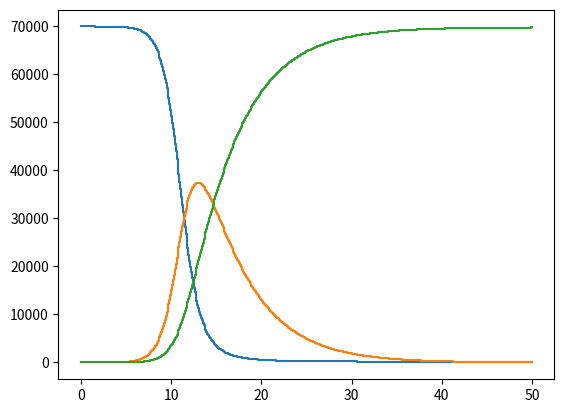

Write the Python code that produced this figure.
import matplotlib.pyplot as plt
import numpy as np
import copy
from scipy.integrate import solve_ivp

## Etat initial 
E_init = np.zeros(3)
N = 70000
E_init[1] = 1
E_init[0] = N-E_init[1]


#beta = 1
#gamma = 0.4

#beta = 1.2
#gamma = 0.2


def DureeSejour(etat,beta,gamma,N):
	tps_guerison = -np.log(np.random.rand())/(gamma*etat[1])
	tps_conta = -np.log(np.random.rand())/(beta*etat[0]*etat[1]/N)
	if tps_guerison < tps_conta :
		return tps_guerison, 1
	else :
		return tps_conta, 2

def NouvelEtat(etat,status) :
	if status==1 :
		etat[1] = etat[1] - 1
		etat[2] = etat[2] + 1
	else :
		etat[0] = etat[0] - 1
		etat[1] = etat[1] + 1
	return etat


def SIR(T,N,beta,gamma,E_init):
	etat = E_init
	trajectoire = [etat]
	temps = 0
	sauts = [0]
	while temps<T and etat[0]>0 and etat[1]>0:
		tps, status = DureeSejour(etat,beta,gamma,N)
		etat = NouvelEtat(etat,status)
		trajectoire += [copy.deepcopy(etat)]
		temps += tps
		sauts += [temps]
	return sauts,trajectoire

#x,y = SIR(500,N,beta,gamma,E_init)
#plt.plot(x,y,drawstyle='steps-post')
#plt.show()



#### Methode deterministe

def systeme(t, Y):
	s = Y[0]
	i = Y[1]
	r = Y[2]
	beta = 1.2
	gamma = 0.2
  
	ds_dt = -beta*s*i
	di_dt = beta*s*i - gamma*i
	dr_dt = gamma*i
	
	return [ds_dt,di_dt,dr_dt]

solution = solve_ivp(systeme,[0,50],E_init/N,max_step=0.1)
s = solution.y[0]
i = solution.y[1]
r = solution.y[2]
plt.plot(solution.t,solution.y[0]*N,drawstyle='steps-post')
plt.plot(solution.t,solution.y[1]*N,drawstyle='steps-post')
plt.plot(solution.t,solution.y[2]*N,drawstyle='steps-post')
plt.show()
